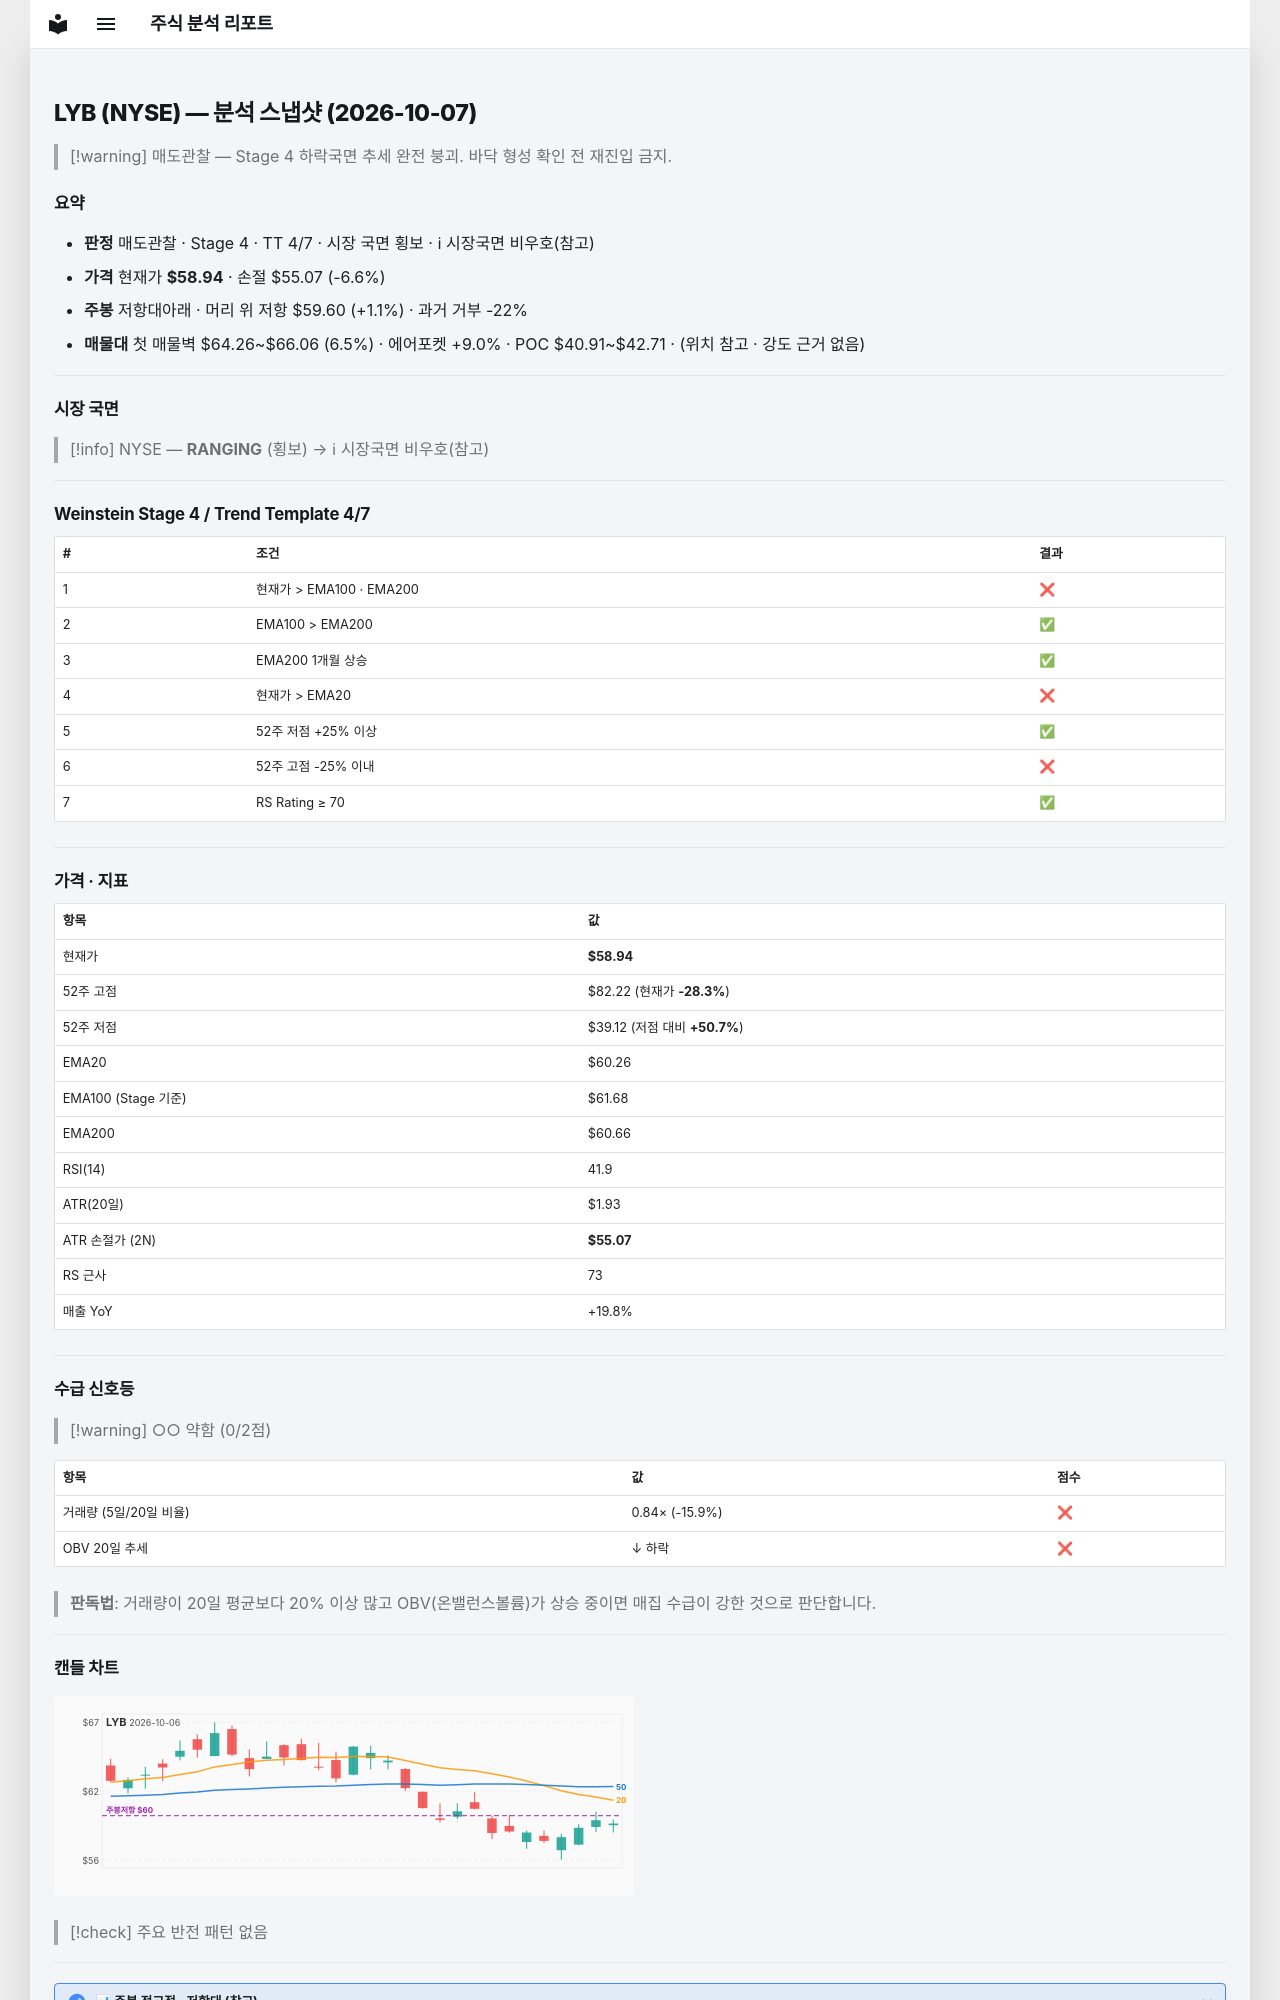

repository: soloandco/stock-reports · page: snapshots/LYB-2026-10-07/index.html · generator: mkdocs

---
type: analysis-snapshot
title: LYB 분석 스냅샷
ticker: LYB
market: NYSE
created: 2026-10-07
updated: 2026-10-07
bar-date: 2026-10-06
verdict: 매도관찰
real-rr: 0.17
sma50-gap-pct: -2.2
weekly-position: 저항대아래
weekly-overhead-price: 59.60
weekly-overhead-pct: 1.1
stage: 4
trend-template-score: 4
tt-max: 7
ma-set: ema-20-100-200
price: 58.939998626708984
stop-price: 55.07281796433297
market-regime: RANGING
supply-demand-score: 0/2
supply-demand-label: 약함
status: tracking
tags:
  - stock-agent
  - watchlist
  - LYB
  - analysis
related:
  - "[[analysis-template]]"
---

# LYB (NYSE) — 분석 스냅샷 (2026-10-07)

> [!warning] 매도관찰 — Stage 4 하락국면
> 추세 완전 붕괴. 바닥 형성 확인 전 재진입 금지.

## 요약

- **판정** 매도관찰 · Stage 4 · TT 4/7 · 시장 국면 횡보 · ℹ 시장국면 비우호(참고)
- **가격** 현재가 **$58.94** · 손절 $55.07 (-6.6%)
- **주봉** 저항대아래 · 머리 위 저항 $59.60 (+1.1%) · 과거 거부 -22%
- **매물대** 첫 매물벽 $64.26~$66.06 (6.5%) · 에어포켓 +9.0% · POC $40.91~$42.71 · (위치 참고 · 강도 근거 없음)

---

## 시장 국면

> [!info] NYSE — **RANGING** (횡보) → ℹ 시장국면 비우호(참고)

---

## Weinstein Stage 4 / Trend Template 4/7

| # | 조건 | 결과 |
|---|------|------|
| 1 | 현재가 > EMA100 · EMA200 | ❌ |
| 2 | EMA100 > EMA200 | ✅ |
| 3 | EMA200 1개월 상승 | ✅ |
| 4 | 현재가 > EMA20 | ❌ |
| 5 | 52주 저점 +25% 이상 | ✅ |
| 6 | 52주 고점 -25% 이내 | ❌ |
| 7 | RS Rating ≥ 70 | ✅ |

---

## 가격 · 지표

| 항목 | 값 |
|------|---|
| 현재가 | **$58.94** |
| 52주 고점 | $82.22 (현재가 **-28.3%**) |
| 52주 저점 | $39.12 (저점 대비 **+50.7%**) |
| EMA20 | $60.26 |
| EMA100 (Stage 기준) | $61.68 |
| EMA200 | $60.66 |
| RSI(14) | 41.9 |
| ATR(20일) | $1.93 |
| ATR 손절가 (2N) | **$55.07** |
| RS 근사 | 73 |
| 매출 YoY | +19.8% |

---
## 수급 신호등

> [!warning] ○○ 약함 (0/2점)

| 항목 | 값 | 점수 |
|------|------|------|
| 거래량 (5일/20일 비율) | 0.84× (-15.9%) | ❌ |
| OBV 20일 추세 | ↓ 하락 | ❌ |

> **판독법**: 거래량이 20일 평균보다 20% 이상 많고 OBV(온밸런스볼륨)가 상승 중이면 매집 수급이 강한 것으로 판단합니다.

---
